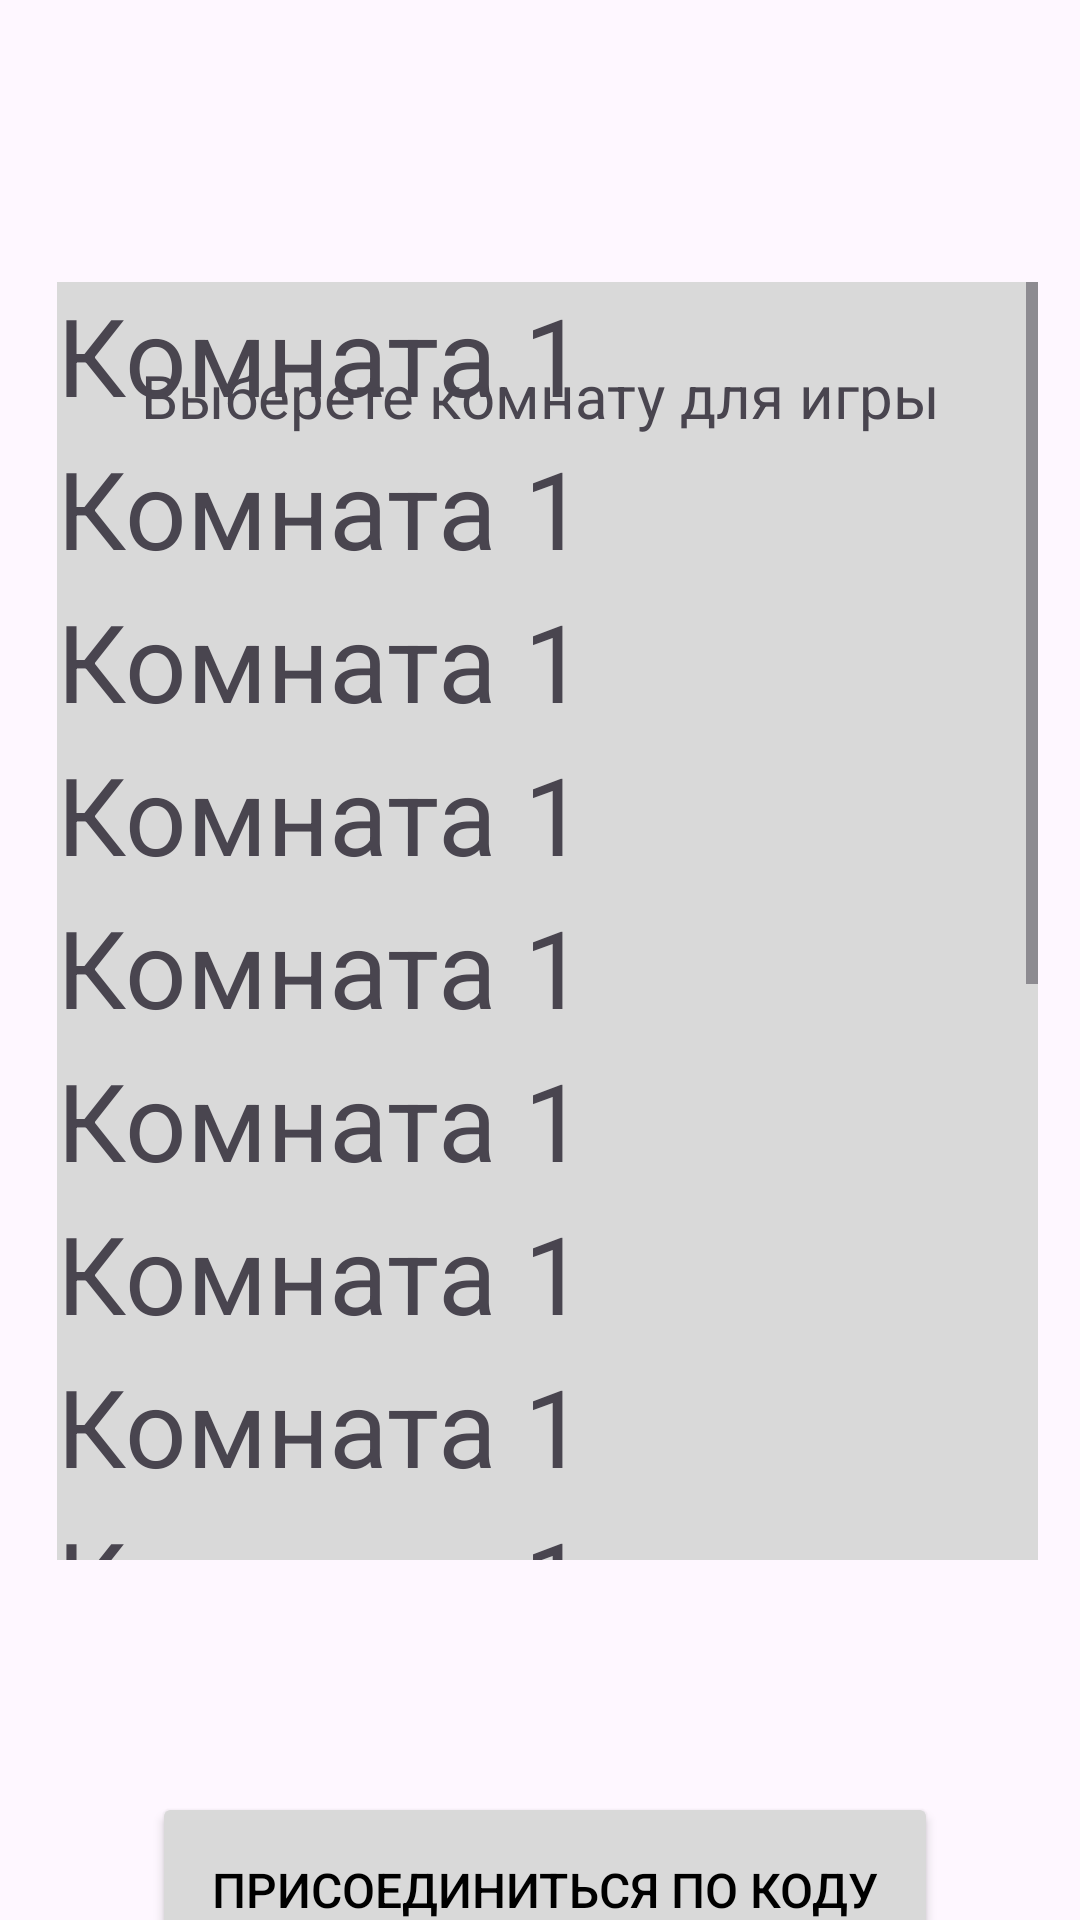

Layout XML and referenced resources for this Android screen:
<!-- AndroidManifest.xml: application theme Theme.Proll -->
<!-- res/layout/activity_choose_room.xml -->
<?xml version="1.0" encoding="utf-8"?>
<androidx.constraintlayout.widget.ConstraintLayout xmlns:android="http://schemas.android.com/apk/res/android"
    xmlns:app="http://schemas.android.com/apk/res-auto"
    xmlns:tools="http://schemas.android.com/tools"
    android:id="@+id/main"
    android:layout_width="match_parent"
    android:layout_height="match_parent"
    tools:context=".Choose_room">

    <ScrollView
        android:layout_width="327dp"
        android:layout_height="426dp"
        android:layout_marginStart="36dp"
        android:layout_marginTop="181dp"
        android:layout_marginEnd="34dp"

        android:layout_marginBottom="120dp"
        android:background="#D9D9D9"
        app:layout_constraintBottom_toBottomOf="parent"
        app:layout_constraintEnd_toEndOf="parent"
        app:layout_constraintHorizontal_bias="0.468"
        app:layout_constraintStart_toStartOf="parent"
        app:layout_constraintTop_toTopOf="parent"
        app:layout_constraintVertical_bias="1.0">

        <LinearLayout
            android:layout_width="wrap_content"
            android:layout_height="wrap_content"
            android:orientation="vertical">

            <TextView
                android:layout_width="match_parent"
                android:layout_height="51dp"
                android:text="Комната 1"
                android:textSize="36sp" />

            <TextView
                android:layout_width="match_parent"
                android:layout_height="51dp"
                android:text="Комната 1"
                android:textSize="36sp" />

            <TextView
                android:layout_width="match_parent"
                android:layout_height="51dp"
                android:text="Комната 1"
                android:textSize="36sp" />

            <TextView
                android:layout_width="match_parent"
                android:layout_height="51dp"
                android:text="Комната 1"
                android:textSize="36sp" />

            <TextView
                android:layout_width="match_parent"
                android:layout_height="51dp"
                android:text="Комната 1"
                android:textSize="36sp" />

            <TextView
                android:layout_width="match_parent"
                android:layout_height="51dp"
                android:text="Комната 1"
                android:textSize="36sp" />

            <TextView
                android:layout_width="match_parent"
                android:layout_height="51dp"
                android:text="Комната 1"
                android:textSize="36sp" />

            <TextView
                android:layout_width="match_parent"
                android:layout_height="51dp"
                android:text="Комната 1"
                android:textSize="36sp" />

            <TextView
                android:layout_width="match_parent"
                android:layout_height="51dp"
                android:text="Комната 1"
                android:textSize="36sp" />

            <TextView
                android:layout_width="match_parent"
                android:layout_height="51dp"
                android:text="Комната 1"
                android:textSize="36sp" />

            <TextView
                android:layout_width="match_parent"
                android:layout_height="51dp"
                android:text="Комната 1"
                android:textSize="36sp" />

            <TextView
                android:layout_width="match_parent"
                android:layout_height="51dp"
                android:text="Комната 1"
                android:textSize="36sp" />

            <TextView
                android:layout_width="match_parent"
                android:layout_height="51dp"
                android:text="Комната 1"
                android:textSize="36sp" />

            <TextView
                android:layout_width="match_parent"
                android:layout_height="51dp"
                android:text="Комната 1"
                android:textSize="36sp" />

            <com.google.android.material.textfield.TextInputLayout
                android:layout_width="match_parent"
                android:layout_height="match_parent">

                <com.google.android.material.textfield.TextInputEditText
                    android:layout_width="match_parent"
                    android:layout_height="wrap_content"
                    android:hint="hint" />
            </com.google.android.material.textfield.TextInputLayout>

        </LinearLayout>
    </ScrollView>

    <ImageButton
        android:id="@+id/imageButton"
        android:layout_width="25dp"
        android:layout_height="25dp"
        android:background="@android:color/transparent"
        android:onClick="Return"
        android:scaleType="centerCrop"
        android:visibility="visible"
        app:layout_constraintBottom_toBottomOf="parent"
        app:layout_constraintEnd_toEndOf="parent"
        app:layout_constraintHorizontal_bias="0.093"
        app:layout_constraintStart_toStartOf="parent"
        app:layout_constraintTop_toTopOf="parent"
        app:layout_constraintVertical_bias="0.107"
        app:srcCompat="@drawable/retuurn" />

    <TextView
        android:id="@+id/textView2"
        android:layout_width="125dp"
        android:layout_height="44dp"
        android:layout_marginStart="143dp"
        android:layout_marginTop="64dp"
        android:layout_marginEnd="143dp"
        android:layout_marginBottom="623dp"
        android:text="@string/simstar"
        android:textSize="36sp"
        app:layout_constraintBottom_toBottomOf="parent"
        app:layout_constraintEnd_toEndOf="parent"
        app:layout_constraintStart_toStartOf="parent"
        app:layout_constraintTop_toTopOf="parent" />

    <TextView
        android:id="@+id/textView6"
        android:layout_width="wrap_content"
        android:layout_height="wrap_content"
        android:text="@string/Choose_room"
        android:textSize="20sp"
        app:layout_constraintBottom_toBottomOf="parent"
        app:layout_constraintEnd_toEndOf="parent"
        app:layout_constraintStart_toStartOf="parent"
        app:layout_constraintTop_toTopOf="parent"
        app:layout_constraintVertical_bias="0.193" />


    <Button
        android:id="@+id/join_to_code"
        android:layout_width="262dp"
        android:layout_height="65dp"
        android:layout_marginTop="610dp"
        android:layout_weight="0"
        android:backgroundTint="#D9D9D9"
        android:text="@string/join_to_code"
        android:textColor="@color/black"
        android:textSize="16sp"
        app:layout_constraintBottom_toBottomOf="parent"
        app:layout_constraintEnd_toEndOf="parent"
        app:layout_constraintHorizontal_bias="0.516"
        app:layout_constraintStart_toStartOf="parent"
        app:layout_constraintTop_toTopOf="parent"
        app:layout_constraintVertical_bias="0.365" />

</androidx.constraintlayout.widget.ConstraintLayout>
<!-- resources referenced by this layout -->
<resources>
  <string name="Choose_room">Выберете комнату для игры</string>
  <string name="join_to_code">Присоединиться по коду</string>
  <string name="simstar">Simstar</string>
  <style name="Theme.Proll" parent="Base.Theme.Proll" />
  <style name="Base.Theme.Proll" parent="Theme.Material3.DayNight.NoActionBar">
          
          
      </style>
  <!-- not gathered from this repository: default colours our renderer supplied (Android Studio template values) -->
  <color name="black">#FF000000</color>
</resources>
